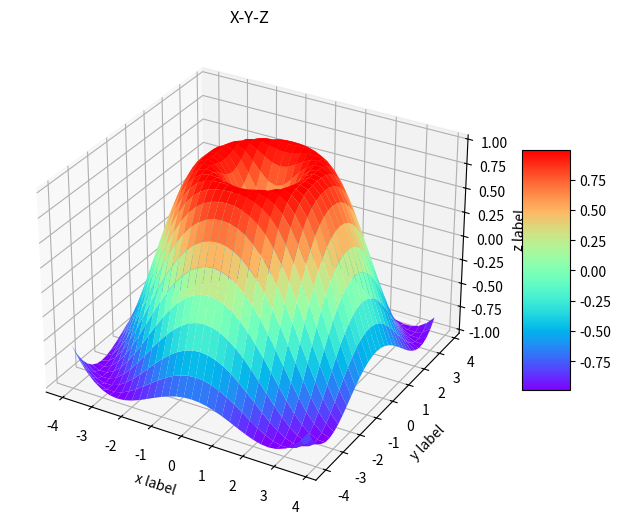

Write the Python code that produced this figure.
# Designed by Roiben
# 开发时间： 2022-08-31 0:29

import numpy as np
import matplotlib.pyplot as plt
from mpl_toolkits.mplot3d import Axes3D

fig = plt.figure()
ax = Axes3D(fig, auto_add_to_figure=False)
fig.add_axes(ax)

X = np.arange(-4, 4, 0.25)
Y = np.arange(-4, 4, 0.25)
X, Y = np.meshgrid(X, Y)  # x-y 平面的网格
R = np.sqrt(X ** 2 + Y ** 2)
# height value
Z = np.sin(R)
plt.title("X-Y-Z")
# 绘制3D图
# 用取样点(x,y,z)去构建曲面,rstride和cstride表示行列隔多少个取样点建一个小面
surf = ax.plot_surface(X, Y, Z,
                       rstride=1,  # rstride（row）指定行的跨度
                       cstride=1,  # cstride(column)指定列的跨度
                       cmap=plt.get_cmap('rainbow')  # 设置颜色映射
                       )

fig.colorbar(surf, shrink=0.5, aspect=5)
ax.set_xlabel('x label')
ax.set_ylabel('y label')
ax.set_zlabel('z label')  # 给三个坐标轴注明

# 下面添加平面的等高线
# ax.contourf(X, Y, Z, zdir='y', offset=-4.5, cmap=plt.get_cmap('rainbow'))
plt.show()
